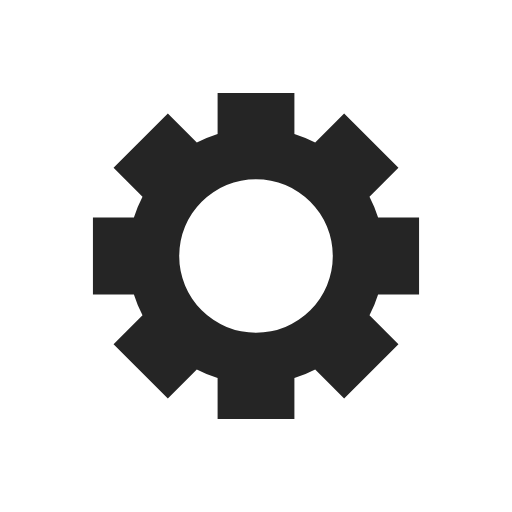
t = 0.00 s
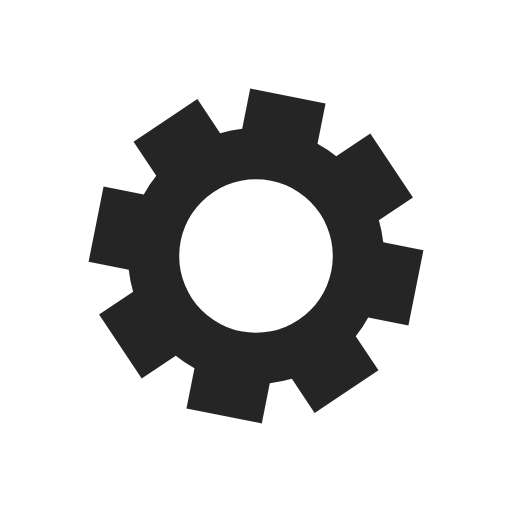
t = 0.08 s
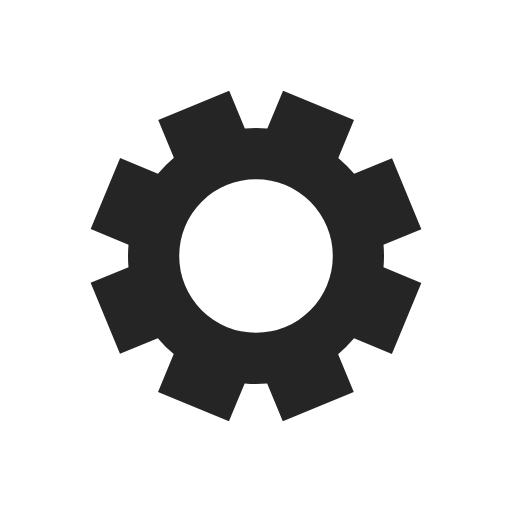
t = 0.15 s
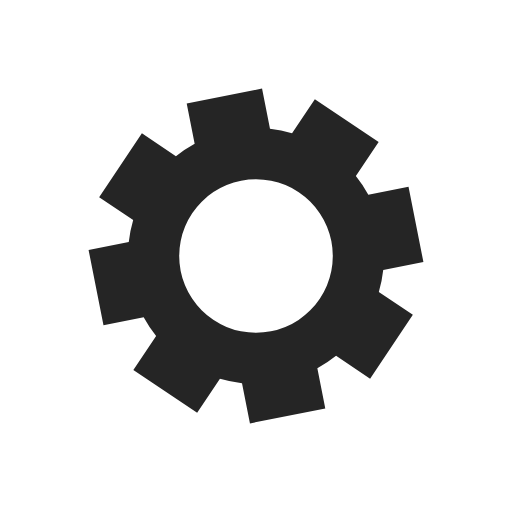
t = 0.23 s

The animated SVG that drew these frames (rendered in a browser with its animation timeline set to each time). Animation: 1 SMIL element (animateTransform=1); one cycle of 0.30 s, repeats indefinitely.

<svg xmlns="http://www.w3.org/2000/svg" viewBox="0 0 100 100" preserveAspectRatio="xMidYMid" width="200" height="200" style="shape-rendering: auto; display: block; background: rgb(255, 255, 255);" xmlns:xlink="http://www.w3.org/1999/xlink"><g><g transform="translate(50 50)">
<g>
<animateTransform repeatCount="indefinite" dur="0.29940119760479045s" keyTimes="0;1" values="0;45" type="rotate" attributeName="transform"></animateTransform><path fill="#252525" d="M23.84848003542364 -7.5 L31.84848003542364 -7.5 L31.84848003542364 7.5 L23.84848003542364 7.5 A25 25 0 0 1 22.166722812939156 11.560121095140945 L22.166722812939156 11.560121095140945 L27.823577062431536 17.216975344633326 L17.216975344633326 27.823577062431536 L11.560121095140945 22.166722812939156 A25 25 0 0 1 7.500000000000003 23.84848003542364 L7.500000000000003 23.84848003542364 L7.5000000000000036 31.84848003542364 L-7.499999999999999 31.84848003542364 L-7.5 23.84848003542364 A25 25 0 0 1 -11.560121095140943 22.16672281293916 L-11.560121095140943 22.16672281293916 L-17.216975344633322 27.82357706243154 L-27.823577062431536 17.216975344633326 L-22.166722812939156 11.560121095140946 A25 25 0 0 1 -23.848480035423638 7.500000000000005 L-23.848480035423638 7.500000000000005 L-31.848480035423638 7.500000000000006 L-31.84848003542364 -7.499999999999997 L-23.84848003542364 -7.499999999999998 A25 25 0 0 1 -22.16672281293916 -11.560121095140941 L-22.16672281293916 -11.560121095140941 L-27.82357706243154 -17.21697534463332 L-17.21697534463333 -27.823577062431536 L-11.560121095140948 -22.166722812939156 A25 25 0 0 1 -7.500000000000007 -23.848480035423638 L-7.500000000000007 -23.848480035423638 L-7.500000000000009 -31.848480035423638 L7.499999999999996 -31.84848003542364 L7.499999999999997 -23.84848003542364 A25 25 0 0 1 11.56012109514094 -22.16672281293916 L11.56012109514094 -22.16672281293916 L17.21697534463332 -27.82357706243154 L27.823577062431536 -17.21697534463333 L22.166722812939156 -11.560121095140948 A25 25 0 0 1 23.848480035423638 -7.500000000000008 M0 -15A15 15 0 1 0 0 15 A15 15 0 1 0 0 -15"></path></g></g><g></g></g><!-- [ldio] generated by https://loading.io --></svg>
